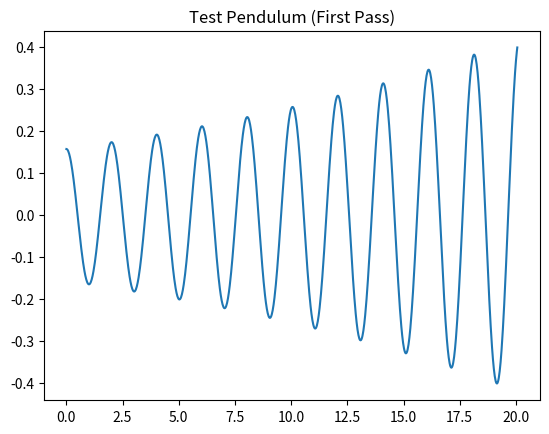
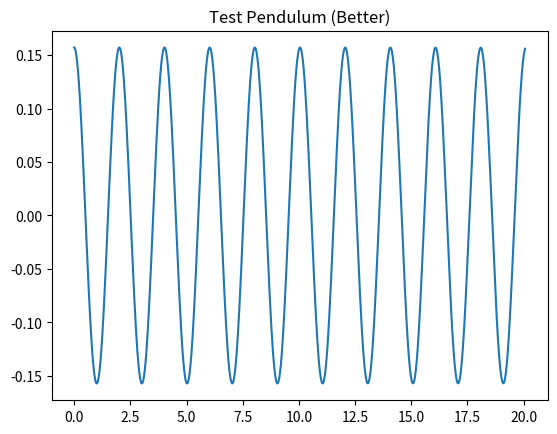
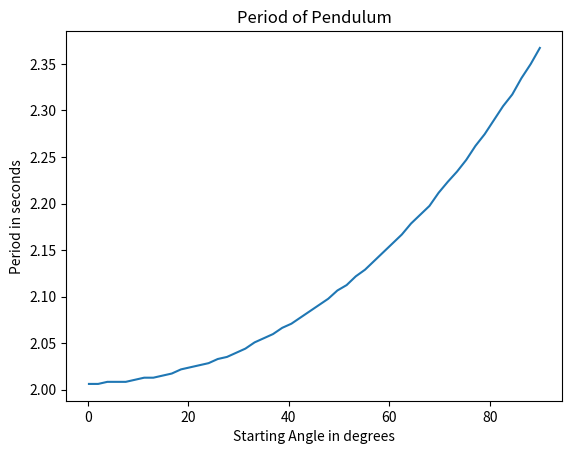
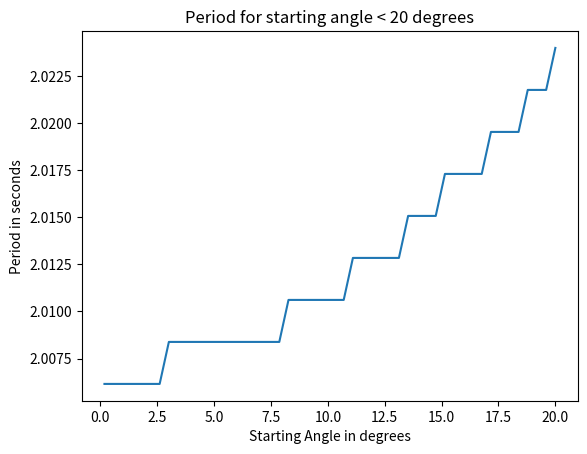

Reproduce these figures in Python, in order.
import numpy as np
import matplotlib.pyplot as plt

def taylor_cosine(theta,order=40):
    theta_square = theta * theta
    cosine = next_term = 1
    for k in np.arange(2,order+1,2):
        next_term *= theta_square / (k * (1-k))  #-(k-1) = 1-k
        cosine +=  next_term
    return cosine

def taylor_sine(theta,order=40):
    theta_square = theta * theta
    if np.isscalar(theta):
        sine = next_term = theta
    else:
        next_term = theta.copy()  # make new arrays
        sine = theta.copy()
    for k in np.arange(3,order+1,2):
        next_term *= theta_square / (k * (1-k))
        sine += next_term
    return sine
    
theta = np.linspace(0,np.pi/2,41)
diverge = np.abs(taylor_cosine(theta) - taylor_cosine(2*np.pi - theta))
print('Maximum divergence of estimated cos(2π-θ) from cos(θ) is','{:.0e}'.format(np.max(diverge)))
diverge = np.abs(taylor_sine(theta) + taylor_sine(2*np.pi - theta))
print('Maximum divergence of estimated sin(2π-θ) from -sin(θ) is','{:.0e}'.format(np.max(diverge)))
diverge = np.abs(taylor_cosine(theta) + taylor_cosine(np.pi - theta))
print('Maximum divergence of estimated cos(π-θ) from -cos(θ) is','{:.0e}'.format(np.max(diverge)))
diverge = np.abs(taylor_sine(theta) - taylor_sine(np.pi - theta))
print('Maximum divergence of estimated sin(π-θ) from sin(θ) is','{:.0e}'.format(np.max(diverge)))
diverge = np.abs(taylor_cosine(theta) - taylor_sine(np.pi/2 - theta))
print('Maximum divergence of estimated sin(π/2-θ) from cos(θ) is','{:.0e}'.format(np.max(diverge)))

def reduced_cosine(theta):
    theta = theta % (2 * np.pi)    # narrows θ to range 0 to 2π
    if theta > np.pi:
        theta = 2 * np.pi - theta  # narrows θ to range 0 to π
    switch_sign = 1
    if theta > np.pi/2:
        switch_sign = -1           # narrows θ to range 0 to π/2 with possible sign switch
        theta = np.pi - theta
    if theta > np.pi/4:            # narrows θ to range 0 to π/4
        return switch_sign * taylor_sine(np.pi/2 - theta,order=17)
    return switch_sign * taylor_cosine(theta,order=16)

def reduced_sine(theta):                 
    theta = theta % (2 * np.pi)    # narrows θ to range 0 to 2π
    switch_sign = 1   
    if theta > np.pi:              # narrows θ to range 0 to π with possible sign switch
        switch_sign = -1
        theta = 2 * np.pi - theta
    if theta > np.pi/2:            # narrows θ to range 0 to π
        theta = np.pi - theta 
    if theta > np.pi/4:            # narrows θ to range 0 to π/4
        return switch_sign * taylor_cosine(np.pi/2 - theta,order=16)
    return switch_sign * taylor_sine(theta,order=17)

max_diverge_cos = max_diverge_sin = 0
for theta in np.linspace(0,2*np.pi,41):
    diverge = abs(taylor_cosine(theta)-reduced_cosine(theta))
    if diverge > max_diverge_cos:
        max_diverge_cos = diverge
    diverge = abs(taylor_sine(theta)-reduced_sine(theta))
    if diverge > max_diverge_sin:
        max_diverge_sin = diverge
print("Maximum divergence between taylor_cosine and reduced_cosine is",'{:.0e}'.format(max_diverge_cos))
print("Maximum divergence between taylor_sine and reduced_sine is",'{:.0e}'.format(max_diverge_sin))

def reduced_cosine_alt(theta):
    if np.isscalar(theta):   # true if single number not formatted as list or array
        theta = np.array([theta])
        return (float(reduced_cosine_alt(theta)))
    theta = theta % (2 * np.pi)
    ix = theta > np.pi
    theta[ix] = 2 * np.pi - theta[ix]
    switch_sign = np.ones(len(theta))
    ix = theta > np.pi / 2
    switch_sign[ix] = -1
    theta[ix] = np.pi - theta[ix]
    ix = theta > np.pi / 4
    cosine = np.zeros(len(theta))
    cosine[ix] = switch_sign[ix] * taylor_sine(np.pi/2 - theta[ix],order=17)
    ix = np.logical_not(ix)          # indices with theta <= np.pi/4
    cosine[ix] = switch_sign[ix] * taylor_cosine(theta[ix],order=16)
    return cosine

def reduced_sine_alt(theta):
    if np.isscalar(theta):
        theta = np.array([theta])
        return (float(reduced_cosine_alt(theta)))
    theta = theta % (2 * np.pi)
    switch_sign = np.ones(len(theta))
    ix = theta > np.pi
    switch_sign[ix] = -1
    theta[ix] = 2 * np.pi - theta[ix]
    ix = theta > np.pi / 2
    theta[ix] = np.pi - theta[ix]
    sine = np.zeros(len(theta))
    ix = theta > np.pi/4
    sine[ix] = switch_sign[ix] * taylor_cosine(np.pi/2 - theta[ix],order=16)
    ix = np.logical_not(ix)
    sine[ix] = switch_sign[ix] * taylor_sine(theta[ix],order=17)
    return sine

theta = np.linspace(0,2*np.pi,41)
diverge = np.abs(taylor_cosine(theta) - reduced_cosine_alt(theta))
print("Maximum divergence between taylor_cosine and reduced_cosine_alt is",'{:.0e}'.format(np.max(diverge)))
diverge = np.abs(taylor_sine(theta) - reduced_sine_alt(theta))
print("Maximum divergence between taylor_sine and reduced_sine_alt is",'{:.0e}'.format(np.max(diverge)))

theta = np.linspace(0,np.pi,41)
x = reduced_cosine_alt(2 * theta)
y = 2 * reduced_cosine_alt(theta)**2 - 1
rtol,atol = 0,1E-15
# np.allclose compares two arrays for similar values
close_enough = np.allclose(x,y,rtol,atol)  # True if and only if all |x-y| < atol + rtol * |y| 
print('Is estimated cos 2θ = 2 (cos θ)**2 - 1 within absolute tolerance',atol,\
      'and relative tolerance',rtol,'?',close_enough)

def reduced_cosine_more(theta,power_of_2=4,order=8):
    if np.isscalar(theta):
        theta = np.array([theta])
        return (float(reduced_cosine_more(theta)))
    theta = theta % (2 * np.pi)
    theta[theta > np.pi] = 2 * np.pi - theta[theta > np.pi]
    switch_sign = np.sign(np.pi/2 - theta)
    theta[switch_sign<0] = np.pi - theta[switch_sign<0]
    theta /= 2**power_of_2
    cosine = taylor_cosine(theta,order)
    for i in range(power_of_2):
        cosine = 2 * cosine**2 - 1
    return switch_sign * cosine

print('Does dividing by 2**power allow a Taylor series of given order to come within tol of convergence?')
theta = np.linspace(0,2 * np.pi,41)
for power,order,atol in [(4,8,5E-14),(6,4,1E-9),(7,2,1E-5)]:
    close_enough = np.allclose(reduced_cosine_more(theta,power,order),taylor_cosine(theta),0,atol)
    print('power',power,', order',order,' tol',atol,':',close_enough)

power_of_2 = 6
cosine = np.zeros(2*power_of_2+2)
sine = np.zeros(2*power_of_2+2)
cosine[0] = -1
print('  θ           cos θ                sin θ')
print('π /','{:2}'.format(1),':','{:15.14f}'.format(cosine[0]),'{:20.15f}'.format(sine[0]))
denom = 1
for k in range(1,power_of_2+1):
    denom *= 2
    cosine[k] = np.sqrt((1 + cosine[k-1])/2)
    sine[k] = np.sqrt((1 - cosine[k-1])/2)
    print('π /','{:2}'.format(denom),':','{:16.15f}'.format(cosine[k]),'{:20.15f}'.format(sine[k]))
cosine[power_of_2+1] = -1/2         # cos(2π/3)
sine[power_of_2+1] = np.sqrt(3/4)   # sin(2π/3)
denom = 1.5
for k in range(power_of_2+2,2*power_of_2+2):
    denom = int(denom * 2)
    cosine[k] = np.sqrt((1 + cosine[k-1])/2)
    sine[k] = np.sqrt((1 - cosine[k-1])/2)
    print('π /','{:2}'.format(denom),':','{:16.15f}'.format(cosine[k]),'{:20.15f}'.format(sine[k]))
    
cos_1div4,sin_1div4 = cosine[2],sine[2]
cos_1div8,sin_1div8 = cosine[3],sine[3]
cos_3div8 = cos_1div4 * cos_1div8 - sin_1div4 * sin_1div8
diverge = cos_3div8 - taylor_cosine(np.pi * 3/8)
print('\nDifference between cos_3div8 and taylor_cos(3π/8) is','{:.0e}'.format(diverge))
cos_1div6,sin_1div6 = cosine[-5],sine[-5]
cos_5div12 = cos_1div4 * cos_1div6 - sin_1div4 * sin_1div6
diverge = cos_5div12 - taylor_cosine(np.pi * 5/12)
print('Difference between cos_5div12 and taylor_cos(5π/12) is','{:.0e}'.format(diverge))

def inv_sin(x,tol=1E-15):
    theta = np.pi/4
    diverge = 1/np.sqrt(2) - x
    while abs(diverge) > tol:
        theta -= diverge / reduced_cosine(theta)
        diverge = reduced_sine(theta) - x
    return theta

max_diverge = sum_diverge = 0
num = 50
for x in np.linspace(0,1,num):
    theta = inv_sin(x)
    diverge = abs(np.sin(theta)-x)
    sum_diverge += diverge
    if diverge > max_diverge:
        max_diverge = diverge
avg_diverge = sum_diverge / num

print('Absolute divergences between np.sin(inv_sin(x)) and x:')
print('Maximum','{:.0e}'.format(max_diverge),'   Mean','{:.0e}'.format(avg_diverge))

def angle_refract(angle_incidence,n_incidence,n_refract,isdegree=True):
    convert = np.pi/180 if isdegree else 1
    sine_incidence = reduced_sine(angle_incidence * convert)
    sine_refract = sine_incidence * n_incidence / n_refract
    return inv_sin(sine_refract) / convert 

# create dictionary of refraction indices
refract = {"air":1.0003,"water":1.333,"glass":1.55,"diamond":2.417} 

stuff1,stuff2 = 'air','water'
print('Angles in passage from',stuff1,'to',stuff2)
print("Incidence  Refraction  (in degrees)")
for angle1 in np.linspace(15,75,5):
    angle2 = angle_refract(angle1,refract[stuff1],refract[stuff2])
    print('{:5.0f}'.format(angle1),'{:12.2f}'.format(angle2))

def critical_angle(n_incidence,n_refract,isdegree=True):
    convert = np.pi/180 if isdegree else 1
    sine_refract = n_incidence / n_refract
    return inv_sin(sine_refract) / convert

refract = {"air":1.0003,"water":1.333,"glass":1.55,"diamond":2.417} 
    
print("Critical Angles in Degrees")
for stuff1 in ("air","water"):
    for stuff2 in ("water","glass","diamond"):
        if stuff1 != stuff2:
            critical = critical_angle(refract[stuff1],refract[stuff2])
            print(stuff2,'to',stuff1,':',round(critical,2))

def simulate_pendulum(length,theta_0,gravity=9.807,circuits=10,num=1000):
    grav_to_length = gravity / length
    period_approx = 2 * np.pi / np.sqrt(grav_to_length)
    time = np.linspace(0,circuits*period_approx,num)
    dt = time[-1] / (num - 1)
    theta = np.zeros(num)   # angle at time t
    theta[0] = curr_theta = theta_0
    curr_velocity = 0
    for i in range(1,num):
        accel = - grav_to_length * taylor_sine(curr_theta)
        dv = accel * dt
        avg_velocity = curr_velocity + 0.5 * dv
        theta[i] = curr_theta = curr_theta + avg_velocity * dt
        curr_velocity += dv
    return time,theta

length,theta_0 = 1,np.pi/20
time,theta = simulate_pendulum(length,theta_0)
plt.title('Test Pendulum (First Pass)')
plt.plot(time,theta)
plt.show()

def simulate_pendulum_better(length,theta_0,gravity=9.807,circuits=10,num=1000):
    grav_to_length = gravity / length
    period_approx = 2 * np.pi / np.sqrt(grav_to_length)
    time = np.linspace(0,circuits*period_approx,num)
    dt = time[-1] / (num - 1)
    theta = np.zeros(num)   # angle at time t
    theta[0] = curr_theta = theta_0
    curr_velocity = 0
    for i in range(1,num):
        accel = - grav_to_length * taylor_sine(curr_theta)
        approx_dv = accel * dt
        approx_avg_vel = curr_velocity + 0.5 * approx_dv
        avg_theta = curr_theta + 0.5 * approx_avg_vel * dt
        avg_accel = - grav_to_length * taylor_sine(avg_theta)
        dv = avg_accel * dt
        avg_velocity = curr_velocity + 0.5 * dv
        theta[i] = curr_theta = curr_theta + avg_velocity * dt
        curr_velocity += dv
    return time,theta

length,theta_0 = 1,np.pi/20
time,theta = simulate_pendulum_better(length,theta_0)
expansion = np.max(theta[-len(theta)//10:-1])/theta_0
string1 = 'larger' if expansion > 1 else 'smaller'
print('Last peak is a fraction','{:.0e}'.format(abs(expansion-1)),string1,'than the first peak')
plt.title('Test Pendulum (Better)')
plt.plot(time,theta)
plt.show()

def period_pendulum(time, theta):
    increasing = theta[1:] > theta[:-1]
    sign_change = increasing[1:] != increasing[:-1]
    # np.where(condition) selects indices that satisfy the condition 
    turns = np.where(sign_change)[0] + 1
    return 2 * (time[turns[-1]] - time[turns[0]]) / (len(turns)-1)

length,theta_0 = 1,np.pi/45
time,theta = simulate_pendulum_better(length,theta_0)
half_period = 0.5 * period_pendulum(time,theta)
print('Half period is','{:.3f}'.format(half_period),'seconds given maximum amplitude of',round(180/np.pi*theta_0),'degrees')

def compare_period_pendulum(length,angles_init,gravity=9.807):
    period = np.zeros(len(angles_init))
    for i in range(len(angles_init)):
        time,theta = simulate_pendulum_better(length,angles_init[i],gravity)
        period[i] =  period_pendulum(time,theta)
    angles_in_degrees = angles_init * 180 / np.pi
    return angles_in_degrees,period
    
length = 1
angles_init = np.linspace(0.001,0.5,50) * np.pi
angle_degrees,period = compare_period_pendulum(length,angles_init)
plt.title('Period of Pendulum')
plt.plot(angle_degrees, period)
plt.xlabel('Starting Angle in degrees')
plt.ylabel('Period in seconds')
plt.figure()
plt.title('Period for starting angle < 20 degrees')
angles_init = np.linspace(0.001,20/180,50) * np.pi
angle_degrees2,period2 = compare_period_pendulum(length,angles_init)
plt.plot(angle_degrees2, period2)
plt.xlabel('Starting Angle in degrees')
plt.ylabel('Period in seconds')
plt.show()  # patience

def slowdown_per_day(period):
    rel_slowdown = 1 - period[0]/period
    seconds_per_day = 24 * 60 * 60
    slowdown_in_seconds = rel_slowdown * seconds_per_day
    return slowdown_in_seconds

length,num = 1,25
angles_init = np.linspace(0.01,0.25,num) * np.pi
angle_degrees,period = compare_period_pendulum(length,angles_init)
slowdown = slowdown_per_day(period)
print('Slowdown per day relative to starting angle')
for i in range(num):
    a,s = angle_degrees[i],slowdown[i]
    minutes,seconds = divmod(slowdown[i],60) 
    print('{:4.1f}'.format(a),'degrees :',int(minutes),'minutes and',round(seconds),'seconds')
